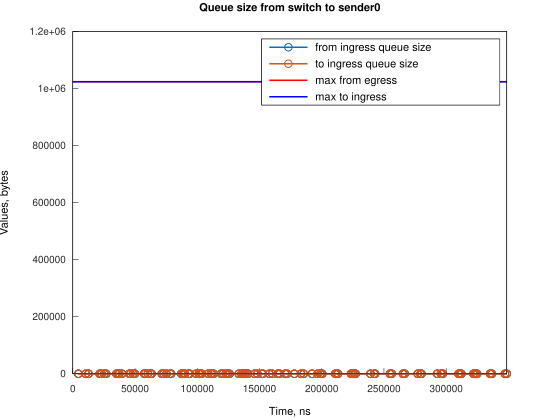

The table this chart was drawn from, first rows:
Time, from_ingress_queue_size, to_ingress_queue_size
4473, 1, nan
4474, 0, 0
10433, 1, 0
10433, 0, 0
12667, 1, 0
12667, 0, 0
21609, 1, 0
21609, 0, 0
23098, 1, 0
23098, 0, 0
25333, 1, 0
25333, 0, 0
26828, 1, 0
26828, 0, 0
35024, 1, 0
35024, 0, 0
36513, 1, 0
36513, 0, 0
37259, 1, 0
37259, 0, 0
39489, 1, 0
39489, 0, 0
45451, 1, 0
45451, 0, 0
46196, 1, 0
46196, 0, 0
48430, 1, 0
48430, 0, 0
49920, 1, 0
49920, 0, 0
57372, 1, 0
57372, 0, 0
58117, 1, 0
58117, 0, 0
60356, 1, 0
60356, 0, 0
62591, 1, 0
62591, 0, 0
63331, 1, 0
63331, 0, 0
71529, 1, 0
71529, 0, 0
73021, 1, 0
73021, 0, 0
75257, 1, 0
75257, 0, 0
78232, 1, 0
78232, 0, 0
78977, 1, 0
78977, 0, 0
87175, 1, 0
87175, 0, 0
88668, 1, 0
88668, 0, 0
89409, 1, 0
89409, 0, 0
90154, 1, 0
90154, 0, 0
93138, 1, 0
93138, 0, 0
... 142 more rows
